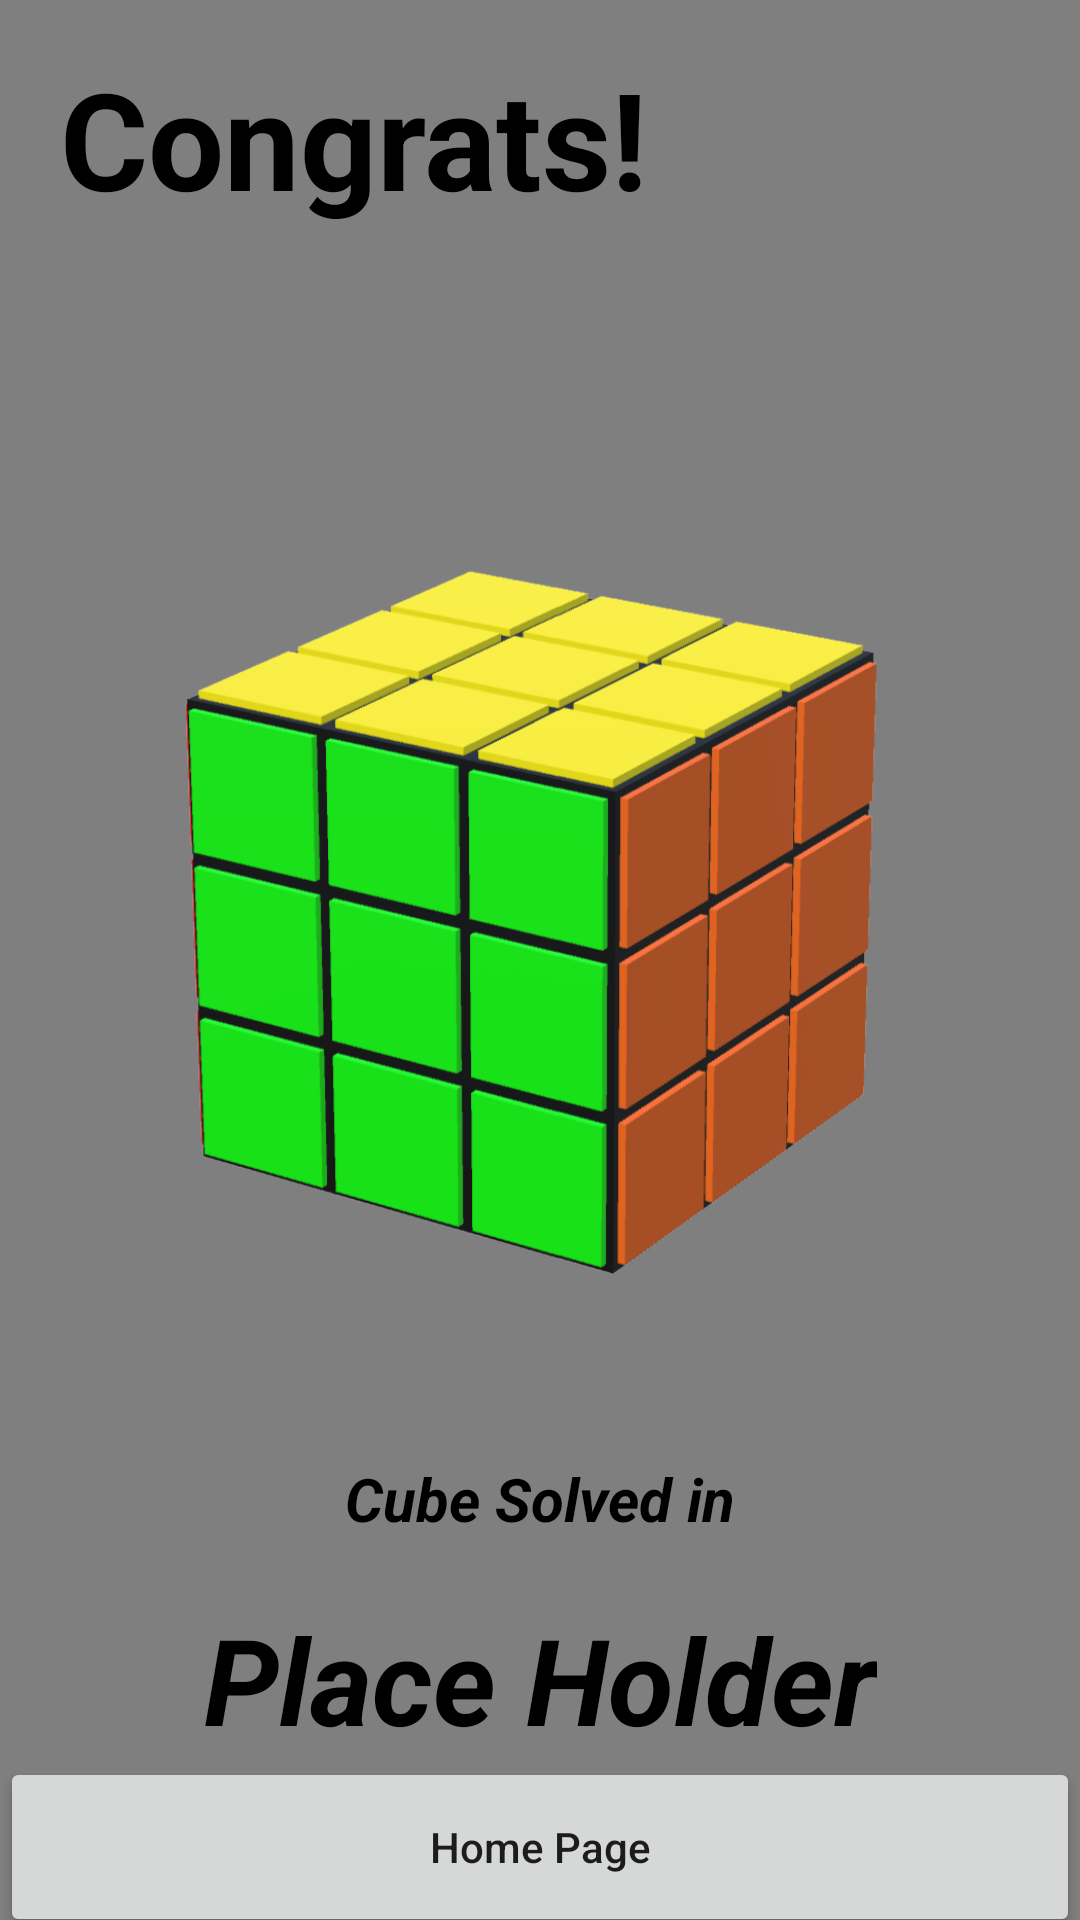

Produce the Android XML layout that renders to this screen, including the resource entries it uses.
<!-- AndroidManifest.xml: application theme Theme.CubeSolver -->
<!-- res/layout/activity_result.xml -->
<?xml version="1.0" encoding="utf-8"?>
<androidx.constraintlayout.widget.ConstraintLayout xmlns:android="http://schemas.android.com/apk/res/android"
    xmlns:app="http://schemas.android.com/apk/res-auto"
    xmlns:tools="http://schemas.android.com/tools"
    android:layout_width="match_parent"
    android:layout_height="match_parent"
    tools:context=".Result">

    <nl.dionsegijn.konfetti.KonfettiView
        android:id="@+id/view_konfetti"
        android:layout_width="match_parent"
        android:layout_height="match_parent"/>

    <TextView
        android:id="@+id/tv_result_title"
        android:layout_width="wrap_content"
        android:layout_height="wrap_content"
        android:layout_marginTop="16dp"
        android:layout_marginStart="20dp"
        android:fontFamily="sans-serif"
        android:text="@string/result_title"
        android:textSize="@dimen/title_text_size"
        android:textStyle="bold"
        android:textColor="@color/black"
        app:layout_constraintStart_toStartOf="parent"
        app:layout_constraintTop_toTopOf="parent" />

    <ImageView
        android:id="@+id/img_result_image"
        android:layout_width="260dp"
        android:layout_height="260dp"
        android:layout_marginTop="100dp"
        android:contentDescription="This is a cube image"
        android:src="@drawable/cube"
        app:layout_constraintEnd_toEndOf="parent"
        app:layout_constraintStart_toStartOf="parent"
        app:layout_constraintTop_toBottomOf="@id/tv_result_title" />

    <TextView
        android:id="@+id/tv_result_second_title"
        android:layout_width="wrap_content"
        android:layout_height="wrap_content"
        android:text="@string/result_second_title"
        android:textSize="20sp"
        android:textStyle="bold|italic"
        android:textColor="@color/black"
        app:layout_constraintStart_toStartOf="parent"
        app:layout_constraintEnd_toEndOf="parent"
        app:layout_constraintTop_toBottomOf="@id/img_result_image"
        android:layout_marginTop="50dp"/>

    <TextView
        android:id="@+id/tv_result_time"
        android:layout_width="wrap_content"
        android:layout_height="wrap_content"
        android:text="Place Holder"
        android:textSize="@dimen/extra_large_content_text_size"
        android:textStyle="bold|italic"
        android:textColor="@color/black"
        app:layout_constraintEnd_toEndOf="parent"
        app:layout_constraintStart_toStartOf="parent"
        app:layout_constraintTop_toBottomOf="@id/tv_result_second_title"
        android:layout_marginTop="20dp"/>

    <Button
        android:id="@+id/btn_home"
        android:layout_width="match_parent"
        android:layout_height="60dp"
        android:text="@string/btn_home"
        android:textAllCaps="false"
        app:layout_constraintBottom_toBottomOf="parent"
        app:layout_constraintEnd_toEndOf="parent"
        app:layout_constraintStart_toStartOf="parent"
        android:layout_marginBottom="-6dp"/>

</androidx.constraintlayout.widget.ConstraintLayout>
<!-- resources referenced by this layout -->
<resources>
  <color name="black">#FF000000</color>
  <dimen name="extra_large_content_text_size">40sp</dimen>
  <dimen name="title_text_size">45sp</dimen>
  <!-- drawable cube: png bitmap (drawable, 45594 bytes) -->
  <string name="btn_home">Home Page</string>
  <string name="result_second_title">Cube Solved in</string>
  <string name="result_title">Congrats!</string>
  <style name="Theme.CubeSolver" parent="Theme.MaterialComponents.Light.NoActionBar">
          
          <item name="colorPrimary">@color/purple_500</item>
          <item name="colorPrimaryVariant">@color/purple_700</item>
          <item name="colorOnPrimary">@color/white</item>
          
          <item name="colorSecondary">@color/teal_200</item>
          <item name="colorSecondaryVariant">@color/teal_700</item>
          <item name="colorOnSecondary">@color/black</item>
          
          <item name="android:statusBarColor">?attr/colorPrimaryVariant</item>
          
      </style>
  <color name="white">#FFFFFFFF</color>
  <!-- not gathered from this repository: default colours our renderer supplied (Android Studio template values) -->
  <color name="purple_500">#FF6200EE</color>
  <color name="purple_700">#FF3700B3</color>
  <color name="teal_200">#FF03DAC5</color>
  <color name="teal_700">#FF018786</color>
</resources>
